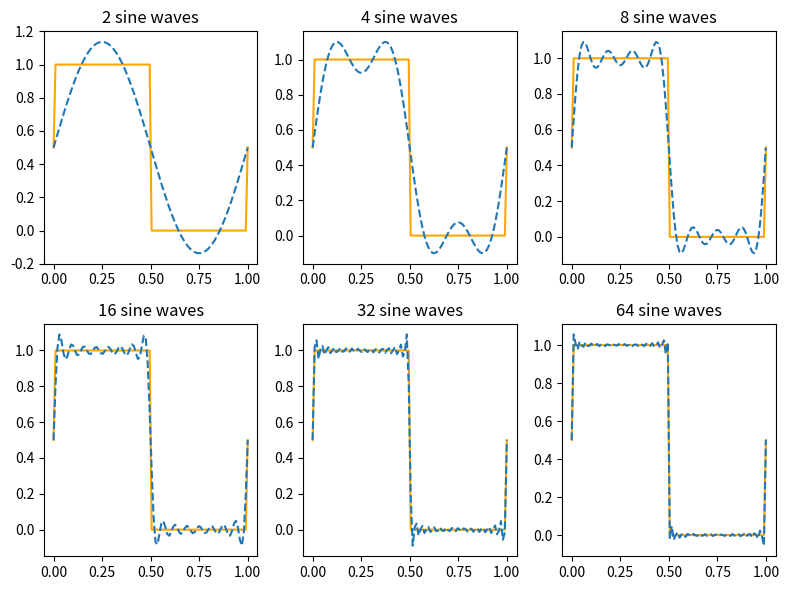
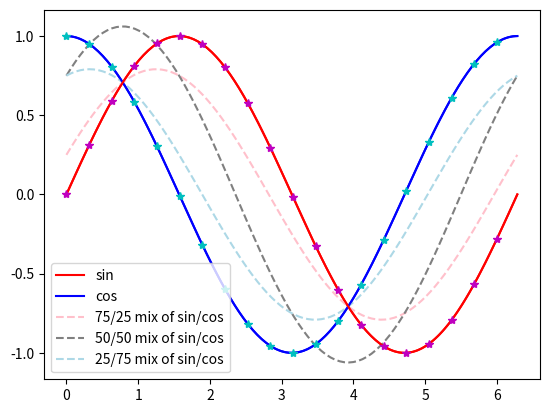
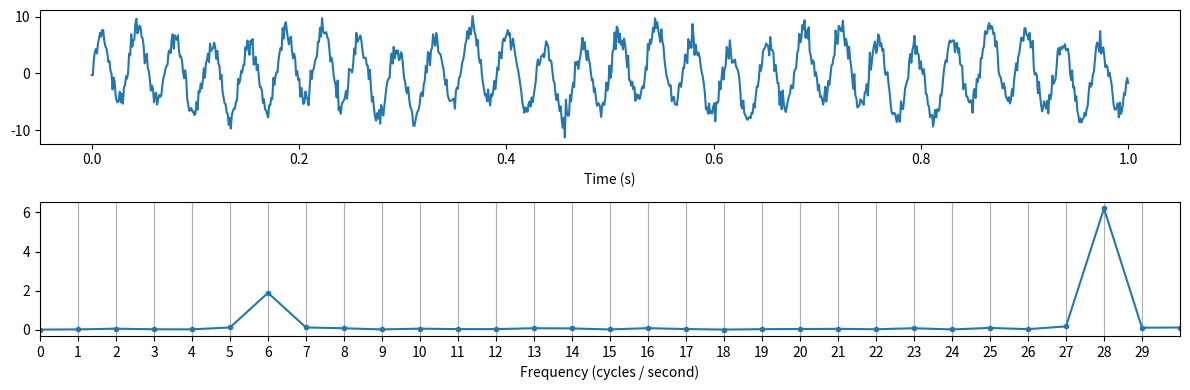

Here is the Python script that generated these plots, in order: (Note: this script raises an exception after producing the figures.)
import numpy as np
import matplotlib.pyplot as plt
%matplotlib inline
%config InlineBackend.figure_format = 'retina'

# Combinations of sine and cosine waves can model arbitrary signals (the more frequencies considered, the more 
# accurate the approximation of the signal)
n = 100
x = np.linspace(0, 1, n)

# Define squarewave
y = np.ones((n,)) * 0.5
y[1:50] = 1
y[50:-1] = 0

print('Approximating a square wave')
fig, axs = plt.subplots(2, 3, figsize=(8,6), )
for ax, N in zip(axs.flatten(), np.logspace(np.log10(2), np.log10(64), 6)):
    
    f = np.ones((100,)) * 0.5
    for i in np.arange(1, N+1, 2):
        a = 2 / np.pi / i
        f += a * np.sin(2 * np.pi * i * x)
    ax.plot(x, y, color='orange')
    ax.plot(x, f, '--')
    ax.set_title('%0.0f sine waves'%N)
plt.tight_layout()

# Sin and Cos differ only in phase; they can be combined to make waveforms with arbitrary phases
x = np.linspace(0, 2*np.pi, 100)
fig, ax = plt.subplots()
ax.plot(x, np.sin(x), label='sin', color='r')
ax.plot(x, np.cos(x), label='cos', color='b')
ax.plot(x, 0.75 * np.sin(x) + 0.25 * np.cos(x), label='75/25 mix of sin/cos', color='pink', ls='--')
ax.plot(x, 0.75 * np.sin(x) + 0.75 * np.cos(x), label='50/50 mix of sin/cos', color='gray', ls='--')
ax.plot(x, 0.25 * np.sin(x) + 0.75 * np.cos(x), label='25/75 mix of sin/cos', color='lightblue', ls='--')
plt.legend()

# x ranges from 0 to 2pi
x = np.linspace(0, 2*np.pi, 200)
# Plot real and imaginary components of e^(i*x)
plt.plot(x, np.real(np.exp(1j*x)), 'b')
plt.plot(x, np.imag(np.exp(1j*x)), 'r')
# Plot sin and cos of x to show that they're the same thing (the asterisks
# should fall exactly on the line)
plt.plot(x[::10], np.sin(x[::10]), 'm*')
plt.plot(x[::10], np.cos(x[::10]), 'c*');

fig, axs = plt.subplots(2, 1, figsize=(12, 4))

# Generate and plot simple frequency signal
N = 1000 ## number of points 
T = 1.0 ## define time of interval, for simplicity 1 second, but this will work with other (integer) durations
signal_freq = [6, 28]
values = [2, 6.2]
t = np.linspace(0, 1, N) * T
f = np.zeros(t.shape)
for sig_f, val in zip(signal_freq, values):
    f += np.sin(2 * np.pi * sig_f * t) * val
# Add noise
f += np.random.randn(*f.shape)
axs[0].plot(t, f)
axs[0].set_xlabel('Time (s)')
# Show Fourier transform
p = np.abs(np.fft.fft(f)) / (N / 2) ## absolute value of the fft 
                       # NOTE: abs value of fft = sqrt(real^2 + imag^2) -
                       # which is the (vector) distance in the real /
                       # imaginary coordinate plane. 
p = p[:int(np.ceil(N/2))] # **2? # take the power of positve freq. half 
freq = np.arange(N/2) / T # [0:N/2-1]/T ## find the corresponding frequency in Hz 
axs[1].plot(freq, p, '.-') ## plot on semilog scale 
xl = 30
axs[1].set_xlim(0, xl)
plt.xticks(range(xl))
plt.grid(axis='x')
plt.xlabel('Frequency (cycles / second)');
plt.tight_layout()

# First: one-dimensional Fourier transforms
#plt.subplots(figsize=(8, 9))


max_freq = 20 # For fft frequency plots

N = 500 # samples in signal
T = 2.0 # seconds
t = np.linspace(0, 1, N) * T # define time in seconds 
signals = list()
# Simple frequency
tmp = np.sin(2 * np.pi * 10 * t) + 2.3 * np.sin(2 * np.pi * 2 * t)
signals.append(tmp)
# Simple frequency + noise
noise_std = 1.5
signals.append(signals[0] + np.random.randn(*signals[0].shape) * noise_std)
# Square wave
tmp = np.zeros(signals[0].shape)
st, fin =  int(np.floor(N * 0.333)), int(np.ceil(N * 0.666))
middle_third_n =  fin - st
tmp[st:fin] = 1
signals.append(tmp)
# Ramp
tmp = np.zeros(signals[0].shape)
tmp[st:fin] = np.linspace(0, 1, middle_third_n)
signals.append(tmp)
# Triangle
tmp = np.zeros(signals[0].shape)
tmp[st:fin] = np.hstack([np.linspace(0, 1, np.floor(middle_third_n/2)), np.linspace(1, 0, np.ceil(middle_third_n/2))])
signals.append(tmp)

ylims = [[-5, 5], [-5, 5], [-1, 2], [-1, 2], [-1, 2]]
fig, axs = plt.subplots(5, 2, figsize=(12, 6), sharex=False)
plt.suptitle('1-D Fourier Transforms', fontsize=16) # x=0.5, y=0.88
do_title = True
tick_ct = 0
for tmp, y, yl in zip(axs, signals, ylims):
    ax1, ax3 = tmp
    #ax1, ax2, ax3 = tmp
    ff = np.abs(np.fft.fft(y)) / (N/2) # absolute value of the fft 
    p = ff[:int(N/2)]**2 # take the power of positve freq. half 
    freq = np.arange(int(N/2)) / T  # find the corresponding frequency in Hz 
    ax1.plot(t, y)
    ax1.set_ylim(yl)
    # Fourier transform
    #ax2.semilogy(freq, p, '.-')      ## ax.plot on semilog scale 
    #ax2.axis([10e-7, max_freq, 0, 1.2])     ## zoom in 
    # Cutoff 
    frequency_cutoff = np.sum(freq <= max_freq)
    ax3.plot(freq[:frequency_cutoff], ff[:frequency_cutoff], '.-')
    ax3.grid(axis='x')
    if do_title:
        ax1.set_title('Original signal')
        #ax2.set_title('Fourier power spectrum')
        ax3.set_title('Fourier power spectrum')
        do_title = False
    tick_ct += 1
    if tick_ct < 5:
        ax1.set_xticklabels([])
        #ax2.set_xticks([])
        ax3.set_xticklabels([])
    else:
        ax1.set_xlabel("Time (s)")
        ax3.set_xlabel("Frequency (hz)")
#plt.tight_layout()

n = 21
x = np.linspace(0, np.pi*2, n)
xx = np.linspace(0, np.pi*2, n*100)
t = np.arange(n)
fig, axs = plt.subplots(5,2, figsize=(8,6), sharex=True, sharey=True)
for i, ax in enumerate(axs.T.flatten()):
    ax.plot(x, np.sin(i*x), '.-')
    ax.plot(xx, np.sin(i*xx), lw=0.5, color='r')
    ax.set_title('%d cycles, %d sample points'%(i, n))
plt.tight_layout()



